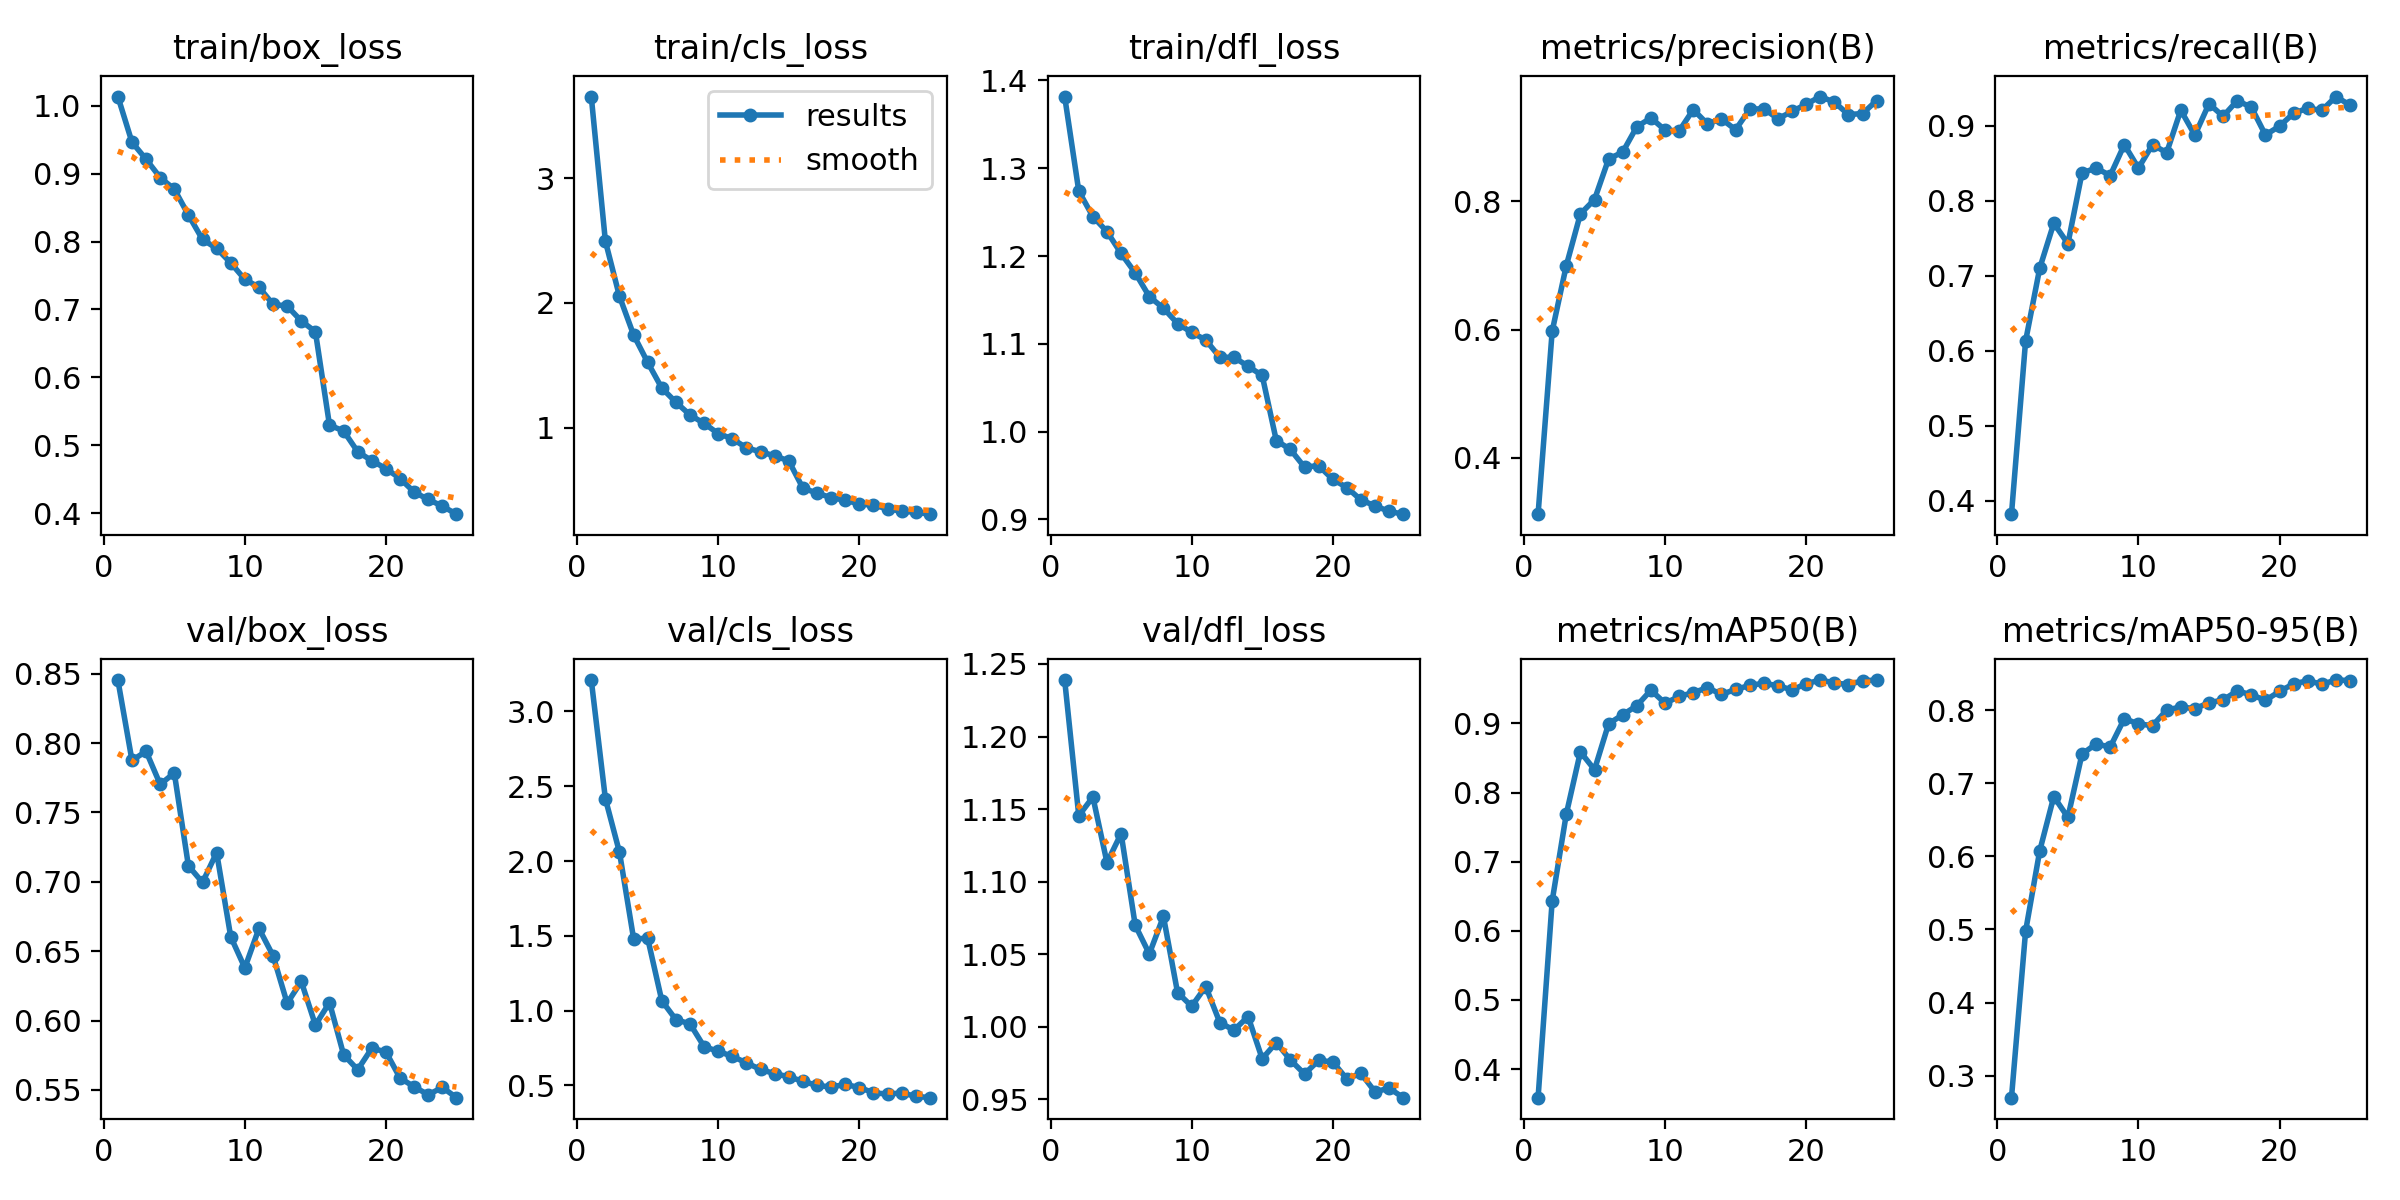

The data file committed next to this chart (first rows):
epoch, train/box_loss, train/cls_loss, train/dfl_loss, metrics/precision(B), metrics/recall(B), metrics/mAP50(B), metrics/mAP50-95(B), val/box_loss, val/cls_loss, val/dfl_loss, lr/pg0, lr/pg1, lr/pg2
1, 1.014, 3.654, 1.382, 0.3123, 0.3819, 0.3587, 0.2699, 0.8454, 3.21, 1.239, 0.0001845, 0.0001845, 0.0001845
2, 0.9463, 2.495, 1.274, 0.5976, 0.6127, 0.6433, 0.4975, 0.7875, 2.417, 1.145, 0.0003552, 0.0003552, 0.0003552
3, 0.9212, 2.053, 1.245, 0.6999, 0.7097, 0.7688, 0.6074, 0.794, 2.058, 1.158, 0.0005112, 0.0005112, 0.0005112
4, 0.8942, 1.744, 1.228, 0.7805, 0.7698, 0.8588, 0.6818, 0.7702, 1.481, 1.113, 0.0004899, 0.0004899, 0.0004899
5, 0.8772, 1.523, 1.203, 0.8029, 0.7425, 0.8331, 0.6534, 0.7784, 1.483, 1.133, 0.0004899, 0.0004899, 0.0004899
6, 0.8391, 1.318, 1.181, 0.8662, 0.837, 0.8995, 0.7401, 0.7115, 1.066, 1.07, 0.0004679, 0.0004679, 0.0004679
7, 0.803, 1.204, 1.154, 0.877, 0.8434, 0.9125, 0.7538, 0.6996, 0.9397, 1.05, 0.0004459, 0.0004459, 0.0004459
8, 0.7899, 1.102, 1.141, 0.9166, 0.8335, 0.9257, 0.7497, 0.7211, 0.9113, 1.076, 0.0004239, 0.0004239, 0.0004239
9, 0.7685, 1.035, 1.123, 0.9302, 0.8747, 0.9481, 0.7885, 0.6604, 0.7586, 1.024, 0.0004019, 0.0004019, 0.0004019
10, 0.7442, 0.9532, 1.113, 0.9113, 0.8434, 0.9292, 0.7811, 0.638, 0.7282, 1.014, 0.0003799, 0.0003799, 0.0003799
11, 0.7328, 0.9116, 1.104, 0.91, 0.8747, 0.939, 0.7789, 0.6664, 0.6939, 1.028, 0.0003578, 0.0003578, 0.0003578
12, 0.7075, 0.8386, 1.085, 0.9432, 0.8639, 0.9446, 0.8002, 0.6467, 0.6506, 1.003, 0.0003358, 0.0003358, 0.0003358
13, 0.705, 0.8071, 1.085, 0.921, 0.9206, 0.9516, 0.8044, 0.6125, 0.6066, 0.9977, 0.0003138, 0.0003138, 0.0003138
14, 0.683, 0.7748, 1.074, 0.9287, 0.8873, 0.9421, 0.802, 0.6282, 0.5785, 1.007, 0.0002918, 0.0002918, 0.0002918
15, 0.6673, 0.7339, 1.064, 0.9118, 0.9292, 0.9491, 0.8103, 0.5968, 0.5578, 0.978, 0.0002698, 0.0002698, 0.0002698
16, 0.5296, 0.5161, 0.9898, 0.9437, 0.9125, 0.9549, 0.8139, 0.613, 0.5271, 0.9891, 0.0002477, 0.0002477, 0.0002477
17, 0.5211, 0.4762, 0.9796, 0.9447, 0.9332, 0.9581, 0.8264, 0.5754, 0.5001, 0.9771, 0.0002257, 0.0002257, 0.0002257
18, 0.4905, 0.4396, 0.9596, 0.929, 0.9246, 0.9545, 0.8211, 0.5646, 0.4891, 0.9675, 0.0002037, 0.0002037, 0.0002037
19, 0.4773, 0.4186, 0.9613, 0.9403, 0.8876, 0.9485, 0.8135, 0.5801, 0.5065, 0.9768, 0.0001817, 0.0001817, 0.0001817
20, 0.4657, 0.3891, 0.9457, 0.9515, 0.8993, 0.9574, 0.8257, 0.5774, 0.4859, 0.9758, 0.0001597, 0.0001597, 0.0001597
21, 0.451, 0.3789, 0.9364, 0.9636, 0.9165, 0.9627, 0.8361, 0.5586, 0.4509, 0.9641, 0.0001377, 0.0001377, 0.0001377
22, 0.4311, 0.3506, 0.9222, 0.9548, 0.9232, 0.9587, 0.8403, 0.5523, 0.4417, 0.9679, 0.0001157, 0.0001157, 0.0001157
23, 0.4202, 0.3304, 0.9155, 0.9355, 0.9204, 0.956, 0.8355, 0.5465, 0.4498, 0.9551, 9.363e-05, 9.363e-05, 9.363e-05
24, 0.4104, 0.3226, 0.9092, 0.9371, 0.9388, 0.9618, 0.8412, 0.5519, 0.4271, 0.9577, 7.1613e-05, 7.1613e-05, 7.1613e-05
25, 0.3986, 0.3072, 0.906, 0.9573, 0.9272, 0.9626, 0.8406, 0.5444, 0.4179, 0.9511, 4.9595e-05, 4.9595e-05, 4.9595e-05
